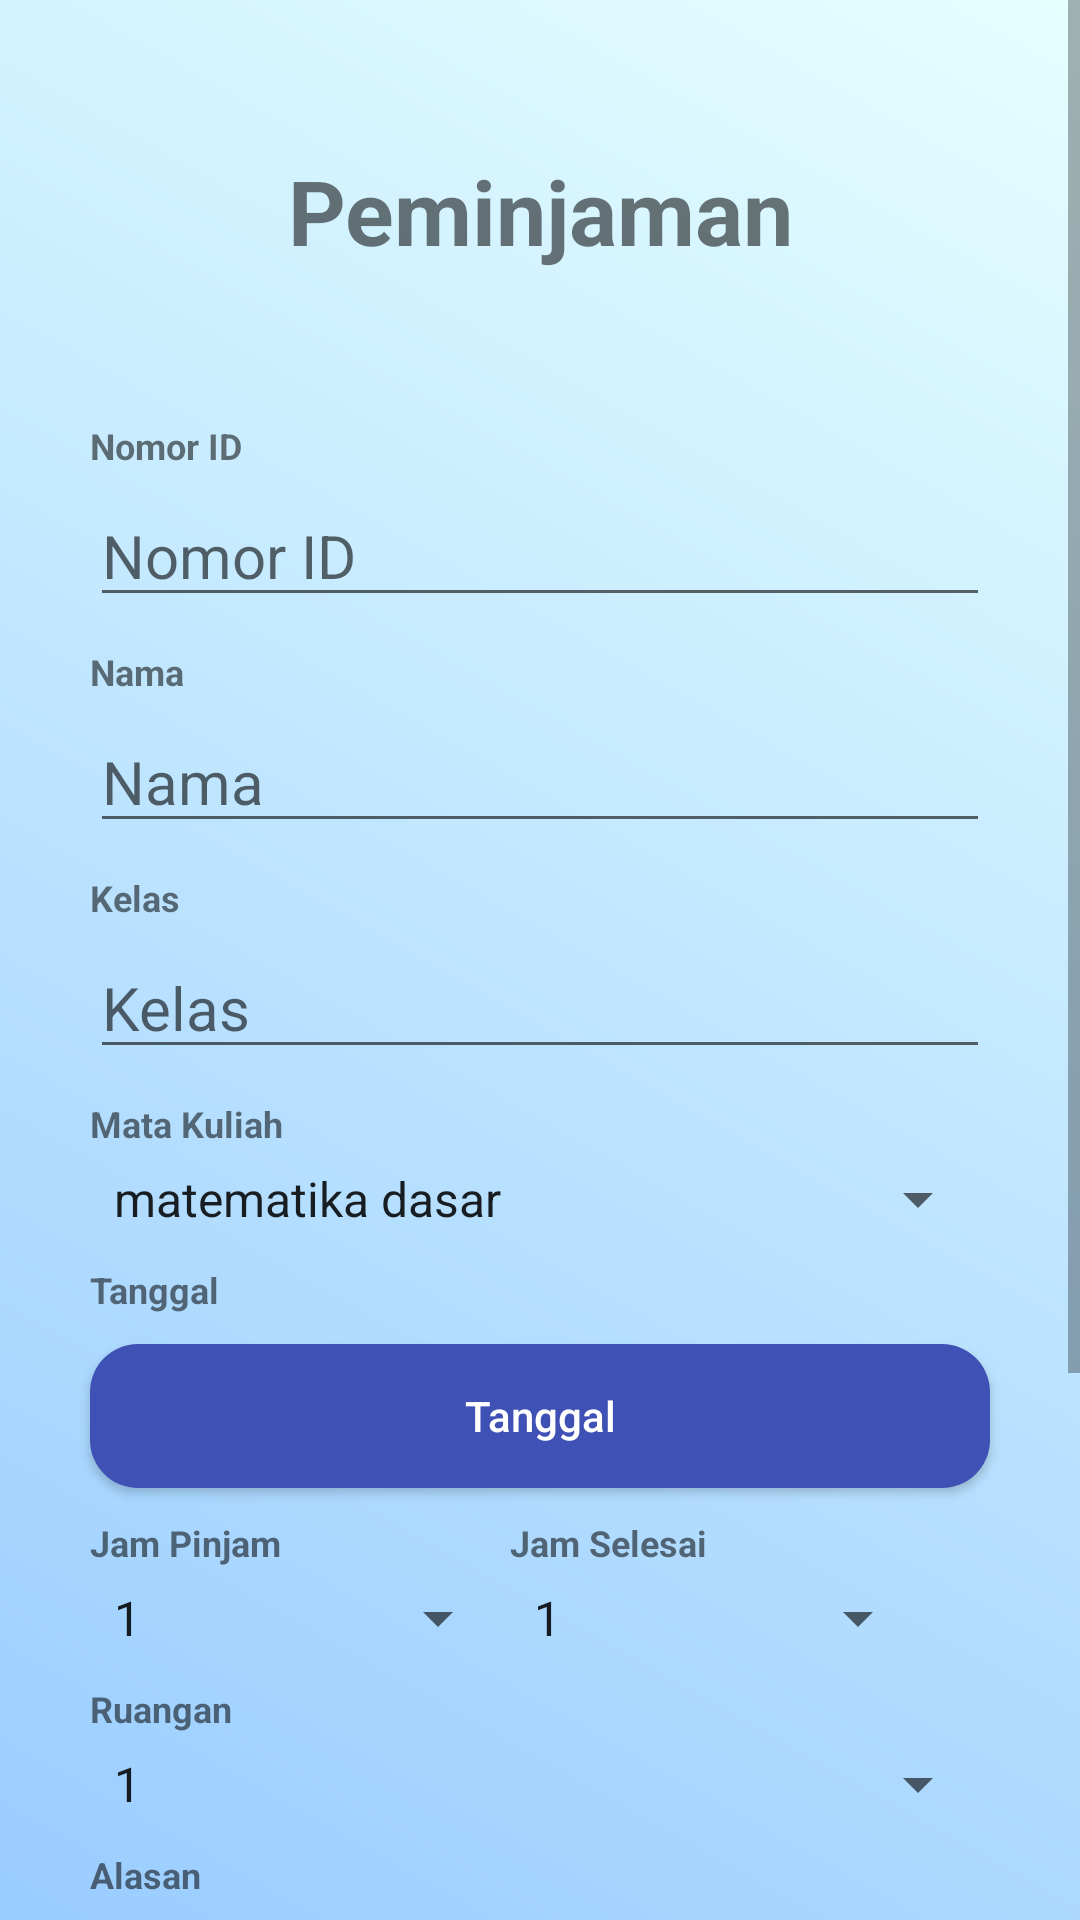

Android layout source for this screen:
<!-- AndroidManifest.xml: application theme AppTheme -->
<!-- res/layout/activity_form_peminjaman.xml -->
<?xml version="1.0" encoding="utf-8"?>
<ScrollView xmlns:android="http://schemas.android.com/apk/res/android"
    xmlns:app="http://schemas.android.com/apk/res-auto"
    xmlns:tools="http://schemas.android.com/tools"
    android:layout_width="match_parent"
    android:background="@drawable/gradient1"
    android:layout_height="match_parent"
    tools:context=".FormPeminjaman">

    <LinearLayout
        android:layout_width="match_parent"
        android:layout_height="wrap_content"
        android:orientation="vertical"
        android:gravity="center">

        <TextView
            android:layout_width="300dp"
            android:layout_height="wrap_content"
            android:id="@+id/tv_title"
            android:text="@string/pinjam"
            android:textStyle="bold"
            android:textSize="30sp"
            android:layout_marginTop="50dp"
            android:textAlignment="center" />

        <TextView
            android:layout_width="300dp"
            android:layout_height="wrap_content"
            android:id="@+id/tv_id"
            android:text="@string/id"
            android:textSize="12sp"
            android:textStyle="bold"
            android:layout_marginTop="50dp" />

        <EditText
            android:layout_width="300dp"
            android:layout_height="wrap_content"
            android:id="@+id/et_id"
            android:hint="@string/id"
            android:inputType="number"
            android:textSize="20sp"
            android:layout_marginTop="5dp" />

        <TextView
            android:layout_width="300dp"
            android:layout_height="wrap_content"
            android:id="@+id/tv_nama"
            android:text="@string/nama"
            android:textSize="12sp"
            android:textStyle="bold"
            android:layout_marginTop="10dp" />

        <EditText
            android:layout_width="300dp"
            android:layout_height="wrap_content"
            android:id="@+id/et_nama"
            android:hint="@string/nama"
            android:inputType="text"
            android:textSize="20sp"
            android:layout_marginTop="5dp" />

        <TextView
            android:layout_width="300dp"
            android:layout_height="wrap_content"
            android:id="@+id/tv_kelas"
            android:text="@string/kelas"
            android:textSize="12sp"
            android:textStyle="bold"
            android:layout_marginTop="10dp" />

        <EditText
            android:layout_width="300dp"
            android:layout_height="wrap_content"
            android:id="@+id/et_kelas"
            android:hint="@string/kelas"
            android:inputType="text"
            android:textSize="20sp"
            android:layout_marginTop="5dp" />

        <TextView
            android:layout_width="300dp"
            android:layout_height="wrap_content"
            android:id="@+id/tv_matkul"
            android:text="@string/mata_kuliah"
            android:textSize="12sp"
            android:textStyle="bold"
            android:layout_marginTop="10dp" />

        <Spinner
            android:layout_width="300dp"
            android:layout_height="wrap_content"
            android:id="@+id/sp_matkul"
            android:hint="@string/mata_kuliah"
            android:entries="@array/matkul"
            android:layout_marginTop="5dp" />

        <TextView
            android:layout_width="300dp"
            android:layout_height="wrap_content"
            android:id="@+id/tv_tanggal"
            android:text="@string/tanggal"
            android:textSize="12sp"
            android:textStyle="bold"
            android:layout_marginTop="10dp" />

        <Button
            android:background="@drawable/button1"
            android:textColor="@color/white"
            android:layout_width="300dp"
            android:layout_height="wrap_content"
            android:id="@+id/bt_tanggal"
            android:textColorHint="@color/white"
            android:hint="@string/tanggal"
            android:layout_marginTop="10dp" />

        <LinearLayout
            android:layout_width="300dp"
            android:layout_height="wrap_content"
            android:orientation="horizontal">

            <LinearLayout
                android:layout_width="140dp"
                android:layout_height="wrap_content"
                android:orientation="vertical">

                <TextView
                    android:layout_width="match_parent"
                    android:layout_height="wrap_content"
                    android:id="@+id/tv_jamAwal"
                    android:text="@string/jam_pinjam"
                    android:textSize="12sp"
                    android:textStyle="bold"
                    android:layout_marginTop="10dp" />

                <Spinner
                    android:layout_width="match_parent"
                    android:layout_height="wrap_content"
                    android:id="@+id/sp_jamAwal"
                    android:hint="@string/jam_pinjam"
                    android:entries="@array/jam"
                    android:layout_marginTop="5dp" />

            </LinearLayout>

            <LinearLayout
                android:layout_width="140dp"
                android:layout_height="wrap_content"
                android:orientation="vertical">

                <TextView
                    android:layout_width="match_parent"
                    android:layout_height="wrap_content"
                    android:id="@+id/tv_jamAkhir"
                    android:text="@string/jam_selesai"
                    android:textSize="12sp"
                    android:textStyle="bold"
                    android:layout_marginTop="10dp" />

                <Spinner
                    android:layout_width="match_parent"
                    android:layout_height="wrap_content"
                    android:id="@+id/sp_jamAkhir"
                    android:hint="@string/jam_selesai"
                    android:entries="@array/jam"
                    android:layout_marginTop="5dp" />

            </LinearLayout>

        </LinearLayout>

        <TextView
            android:layout_width="300dp"
            android:layout_height="wrap_content"
            android:id="@+id/tv_ruang"
            android:text="@string/ruang"
            android:textSize="12sp"
            android:textStyle="bold"
            android:layout_marginTop="10dp" />

        <Spinner
            android:layout_width="300dp"
            android:layout_height="wrap_content"
            android:id="@+id/sp_ruang"
            android:hint="@string/ruang"
            android:entries="@array/ruang"
            android:layout_marginTop="5dp" />

        <TextView
            android:layout_width="300dp"
            android:layout_height="wrap_content"
            android:id="@+id/tv_alasan"
            android:text="@string/alasan"
            android:textSize="12sp"
            android:textStyle="bold"
            android:layout_marginTop="10dp" />

        <EditText
            android:layout_width="300dp"
            android:layout_height="wrap_content"
            android:id="@+id/et_alasan"
            android:hint="@string/alasan"
            android:inputType="textMultiLine"
            android:lines="4"
            android:maxLines="10"
            android:minLines="2"
            android:scrollbars="vertical"
            android:textSize="20sp"
            android:layout_marginTop="5dp" />

        <TextView
            android:layout_width="300dp"
            android:layout_height="wrap_content"
            android:id="@+id/tv_keterangan"
            android:text="@string/keterangan"
            android:textSize="12sp"
            android:textStyle="bold"
            android:layout_marginTop="10dp" />

        <Spinner
            android:layout_width="300dp"
            android:layout_height="50dp"
            android:id="@+id/sp_status_ruang"
            android:entries="@array/status_ruang"
            android:layout_marginTop="5dp" />

        <Button
            android:background="@drawable/button1"
            android:textColor="@color/white"
            android:layout_width="300dp"
            android:layout_height="wrap_content"
            android:id="@+id/bt_pinjam"
            android:text="@string/pinjam"
            android:layout_marginTop="30dp"
            android:layout_marginBottom="30dp"/>

    </LinearLayout>

</ScrollView>
<!-- resources referenced by this layout -->
<resources>
  <string-array name="jam">
          <item>1</item>
          <item>2</item>
          <item>3</item>
          <item>4</item>
          <item>5</item>
          <item>6</item>
          <item>7</item>
          <item>8</item>
          <item>9</item>
          <item>10</item>
          <item>11</item>
          <item>12</item>
      </string-array>
  <string-array name="matkul">
          <item>matematika dasar</item>
          <item>pemrograman web dasar</item>
          <item>basis data</item>
          <item>pemrograman android (java)</item>
          <item>pemrograman android (kotlin)</item>
          <item>pemrograman web lanjutan</item>
          <item>bahasa inggris</item>
          <item>implementasi analisis SI</item>
          <item>implementasi web programming</item>
          <item>kewarganegaraan</item>
      </string-array>
  <string-array name="ruang">
          <item>1</item>
          <item>2</item>
          <item>3</item>
          <item>4</item>
          <item>5</item>
          <item>6</item>
          <item>7</item>
          <item>8</item>
          <item>9</item>
          <item>10</item>
          <item>11</item>
          <item>12</item>
          <item>13</item>
          <item>14</item>
          <item>15</item>
          <item>16</item>
          <item>17</item>
          <item>18</item>
          <item>19</item>
      </string-array>
  <string-array name="status_ruang">
          <item>Tetap</item>
          <item>Sementara</item>
      </string-array>
  <color name="white">#FFFFFF</color>
  <!-- drawable button1 (drawable) -->
  <?xml version="1.0" encoding="utf-8"?>
  <selector xmlns:android="http://schemas.android.com/apk/res/android">
      <item>
          <shape xmlns:android="http://schemas.android.com/apk/res/android" android:shape="rectangle">
              <solid android:color="@color/indigo_500" />
              <corners android:radius="16dp" />
          </shape>
      </item>
  </selector>
  <!-- drawable gradient1 (drawable) -->
  <?xml version="1.0" encoding="utf-8"?>
  <shape xmlns:android="http://schemas.android.com/apk/res/android">
      <gradient
          android:startColor="@color/blue2"
          android:endColor="@color/blue1"
          android:angle="45"/>
  </shape>
  <string name="alasan">Alasan</string>
  <string name="id">Nomor ID</string>
  <string name="jam_pinjam">Jam Pinjam</string>
  <string name="jam_selesai">Jam Selesai</string>
  <string name="kelas">Kelas</string>
  <string name="keterangan">Keterangan</string>
  <string name="mata_kuliah">Mata Kuliah</string>
  <string name="nama">Nama</string>
  <string name="pinjam">Peminjaman</string>
  <string name="ruang">Ruangan</string>
  <string name="tanggal">Tanggal</string>
  <style name="AppTheme" parent="Theme.AppCompat.Light.DarkActionBar">
          
          <item name="colorPrimary">@color/colorPrimary</item>
          <item name="colorPrimaryDark">@color/colorPrimaryDark</item>
          <item name="colorAccent">@color/colorAccent</item>
      </style>
  <color name="indigo_500">#3f51b5</color>
  <color name="blue2">#99ccff</color>
  <color name="blue1">#e6ffff</color>
  <color name="colorPrimary">#6200EE</color>
  <color name="colorPrimaryDark">#3700B3</color>
  <color name="colorAccent">#03DAC5</color>
</resources>
